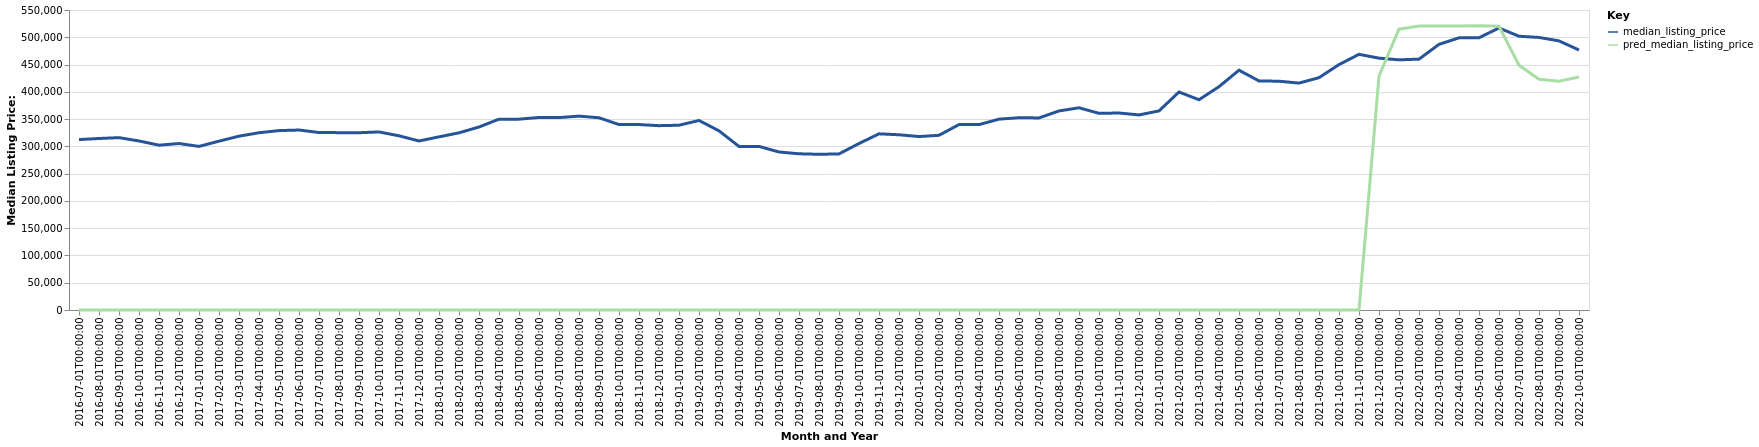

The data file committed next to this chart (first rows):
date, time_idx, median_listing_price, thirty_year_interest_rate_five, month, county_name, active_listing_count, pred_median_listing_price, month_year
2016-07-01, 0, 312450, 3.72, 7, Gainesville, GA, 1221, 0, Jul-2016
2016-08-01, 1, 314425, 3.73, 8, Gainesville, GA, 1045, 0, Aug-2016
2016-09-01, 2, 316000, 3.66, 9, Gainesville, GA, 1059, 0, Sep-2016
2016-10-01, 3, 309900, 3.64, 10, Gainesville, GA, 1013, 0, Oct-2016
2016-11-01, 4, 302173, 3.66, 11, Gainesville, GA, 974.0, 0, Nov-2016
2016-12-01, 5, 305219, 3.48, 12, Gainesville, GA, 883.0, 0, Dec-2016
2017-01-01, 6, 299925, 3.45, 1, Gainesville, GA, 890.0, 0, Jan-2017
2017-02-01, 7, 309571, 3.5, 2, Gainesville, GA, 904.0, 0, Feb-2017
2017-03-01, 8, 318675, 3.52, 3, Gainesville, GA, 920.0, 0, Mar-2017
2017-04-01, 9, 325000, 4.03, 4, Gainesville, GA, 963.0, 0, Apr-2017
2017-05-01, 10, 328890, 4.32, 5, Gainesville, GA, 988.0, 0, May-2017
2017-06-01, 11, 329950, 4.2, 6, Gainesville, GA, 1007, 0, Jun-2017
2017-07-01, 12, 325400, 4.19, 7, Gainesville, GA, 1021, 0, Jul-2017
2017-08-01, 13, 325149, 4.3, 8, Gainesville, GA, 989.0, 0, Aug-2017
2017-09-01, 14, 325000, 4.1, 9, Gainesville, GA, 938.0, 0, Sep-2017
2017-10-01, 15, 326488, 4.05, 10, Gainesville, GA, 903.0, 0, Oct-2017
2017-11-01, 16, 319355, 3.94, 11, Gainesville, GA, 949.0, 0, Nov-2017
2017-12-01, 17, 309900, 4.03, 12, Gainesville, GA, 919.0, 0, Dec-2017
2018-01-01, 18, 317450, 3.93, 1, Gainesville, GA, 851.0, 0, Jan-2018
2018-02-01, 19, 324850, 3.83, 2, Gainesville, GA, 892.0, 0, Feb-2018
2018-03-01, 20, 335463, 3.94, 3, Gainesville, GA, 914.0, 0, Mar-2018
2018-04-01, 21, 349900, 3.95, 4, Gainesville, GA, 1018, 0, Apr-2018
2018-05-01, 22, 349900, 3.99, 5, Gainesville, GA, 1071, 0, May-2018
2018-06-01, 23, 352950, 4.15, 6, Gainesville, GA, 1072, 0, Jun-2018
2018-07-01, 24, 352746, 4.4, 7, Gainesville, GA, 1076, 0, Jul-2018
2018-08-01, 25, 355450, 4.46, 8, Gainesville, GA, 1066, 0, Aug-2018
2018-09-01, 26, 352463, 4.58, 9, Gainesville, GA, 1075, 0, Sep-2018
2018-10-01, 27, 339950, 4.66, 10, Gainesville, GA, 1221, 0, Oct-2018
2018-11-01, 28, 340000, 4.62, 11, Gainesville, GA, 1174, 0, Nov-2018
2018-12-01, 29, 337950, 4.54, 12, Gainesville, GA, 1161, 0, Dec-2018
2019-01-01, 30, 338750, 4.6, 1, Gainesville, GA, 1087, 0, Jan-2019
2019-02-01, 31, 347460, 4.72, 2, Gainesville, GA, 1063, 0, Feb-2019
2019-03-01, 32, 328471, 4.9, 3, Gainesville, GA, 1213, 0, Mar-2019
2019-04-01, 33, 299900, 4.94, 4, Gainesville, GA, 1477, 0, Apr-2019
2019-05-01, 34, 299900, 4.75, 5, Gainesville, GA, 1520, 0, May-2019
2019-06-01, 35, 289700, 4.51, 6, Gainesville, GA, 1550, 0, Jun-2019
2019-07-01, 36, 286407, 4.41, 7, Gainesville, GA, 1564, 0, Jul-2019
2019-08-01, 37, 285465, 4.41, 8, Gainesville, GA, 1551, 0, Aug-2019
2019-09-01, 38, 286163, 4.2, 9, Gainesville, GA, 1492, 0, Sep-2019
2019-10-01, 39, 305217, 4.14, 10, Gainesville, GA, 1237, 0, Oct-2019
2019-11-01, 40, 322980, 3.84, 11, Gainesville, GA, 1017, 0, Nov-2019
2019-12-01, 41, 321265, 3.81, 12, Gainesville, GA, 976.0, 0, Dec-2019
2020-01-01, 42, 318000, 3.75, 1, Gainesville, GA, 911.0, 0, Jan-2020
2020-02-01, 43, 320315, 3.73, 2, Gainesville, GA, 888.0, 0, Feb-2020
2020-03-01, 44, 339900, 3.78, 3, Gainesville, GA, 943.0, 0, Mar-2020
2020-04-01, 45, 339870, 3.75, 4, Gainesville, GA, 979.0, 0, Apr-2020
2020-05-01, 46, 349900, 3.74, 5, Gainesville, GA, 917.0, 0, May-2020
2020-06-01, 47, 352523, 3.72, 6, Gainesville, GA, 793.0, 0, Jun-2020
2020-07-01, 48, 352113, 3.49, 7, Gainesville, GA, 744.0, 0, Jul-2020
2020-08-01, 49, 364950, 3.65, 8, Gainesville, GA, 655.0, 0, Aug-2020
2020-09-01, 50, 370750, 3.33, 9, Gainesville, GA, 584.0, 0, Sep-2020
2020-10-01, 51, 360545, 3.28, 10, Gainesville, GA, 562.0, 0, Oct-2020
2020-11-01, 52, 361167, 3.21, 11, Gainesville, GA, 501.0, 0, Nov-2020
2020-12-01, 53, 357629, 3.07, 12, Gainesville, GA, 443.0, 0, Dec-2020
2021-01-01, 54, 365000, 2.99, 1, Gainesville, GA, 363.0, 0, Jan-2021
2021-02-01, 55, 399700, 2.93, 2, Gainesville, GA, 276.0, 0, Feb-2021
2021-03-01, 56, 385495, 2.88, 3, Gainesville, GA, 282.0, 0, Mar-2021
2021-04-01, 57, 409450, 2.84, 4, Gainesville, GA, 266.0, 0, Apr-2021
2021-05-01, 58, 439625, 2.71, 5, Gainesville, GA, 278.0, 0, May-2021
2021-06-01, 59, 419931, 2.79, 6, Gainesville, GA, 322.0, 0, Jun-2021
... 16 more rows
